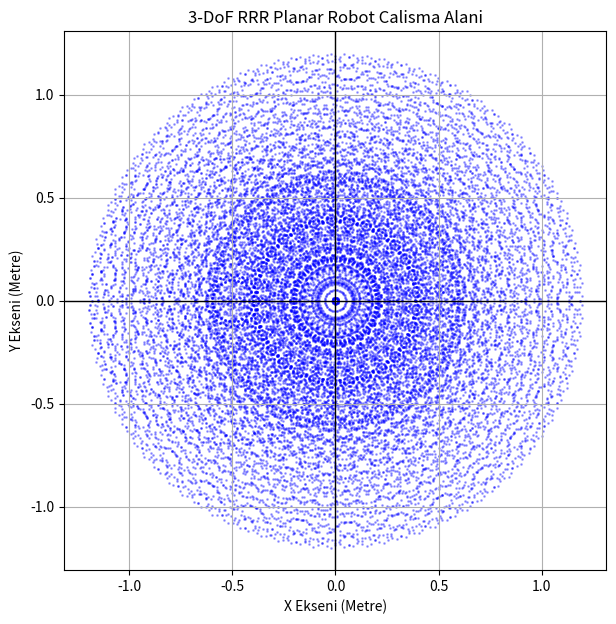

Generate this figure with matplotlib:
import numpy as np
import matplotlib.pyplot as plt

# Robot Kolunun link uzunlukları
L1 = 0.5
L2 = 0.4
L3 = 0.3

# İleri kinematik fonksiyonu: Verilen eklem açılarına göre end-effector pozisyonunu hesaplar
def ileri_kinematik(q1, q2, q3):
    px = L1 * np.cos(q1) + L2 * np.cos(q1 + q2) + L3 * np.cos(q1 + q2 + q3)
    py = L1 * np.sin(q1) + L2 * np.sin(q1 + q2) + L3 * np.sin(q1 + q2 + q3)
    return px, py

ornek_px, ornek_py = ileri_kinematik(0, np.pi/4, np.pi/2)
print("--- Örnek Hesaplama Sonucu (İleri Kinematik) ---")
print(f"X Pozisyonu: {ornek_px:.3f} metre")
print(f"Y Pozisyonu: {ornek_py:.3f} metre\n")

# Workspace (Çalışma Alanı) Hesaplama
print("Çalışma alanı (Workspace) hesaplanıyor, lütfen bekleyin...")
aci_degerleri = np.linspace(-np.pi, np.pi, 30) 
x_noktalari = []
y_noktalari = []

for q1 in aci_degerleri:
    for q2 in aci_degerleri:
        for q3 in aci_degerleri:
            x, y = ileri_kinematik(q1, q2, q3)
            x_noktalari.append(x)
            y_noktalari.append(y)

# Ters kinematik fonksiyonu: Verilen hedef pozisyona göre eklem açılarını hesaplar
def ters_kinematik(hedef_x, hedef_y, hedef_z, hedef_phi):
    print(f"\n--- Ters Kinematik (IK) Hedefi: (X:{hedef_x}, Y:{hedef_y}, Z:{hedef_z}) ---")
    
    # 1. Z ekseninin 0 olup olmadığını kontrol etmek
    if hedef_z != 0:
        print("HATA: Çözüm Yok")
        print("Neden: RRR Planar kol sadece XY düzleminde (Z=0) hareket edebilir.")
        print("Z ekseni 0 olmadığı için bu noktaya fiziksel olarak ulaşılamaz.\n")
        return None
        
    pwx = hedef_x - L3 * np.cos(hedef_phi)
    pwy = hedef_y - L3 * np.sin(hedef_phi)
    
    cos_q2 = (pwx**2 + pwy**2 - L1**2 - L2**2) / (2 * L1 * L2)
    
    if cos_q2 > 1 or cos_q2 < -1:
        print("Hedef nokta robotun uzanabileceği alanın dışında.\n")
        return None
        
    q2 = np.arccos(cos_q2)
    
    k1 = L1 + L2 * np.cos(q2)
    k2 = L2 * np.sin(q2)
    q1 = np.arctan2(pwy, pwx) - np.arctan2(k2, k1)
    q3 = hedef_phi - q1 - q2
    
    print("Çözüm Bulundu (Dirsek Aşağı):")
    print(f"q1 = {np.degrees(q1):.2f} derece")
    print(f"q2 = {np.degrees(q2):.2f} derece")
    print(f"q3 = {np.degrees(q3):.2f} derece\n")
    return q1, q2, q3

# Çizimi ekranda göster
plt.figure(figsize=(7, 7))
plt.scatter(x_noktalari, y_noktalari, s=1, c='blue', alpha=0.3)
plt.title('3-DoF RRR Planar Robot Calisma Alani')
plt.xlabel('X Ekseni (Metre)')
plt.ylabel('Y Ekseni (Metre)')
plt.axhline(0, color='black', linewidth=1)
plt.axvline(0, color='black', linewidth=1)
plt.grid(True)
plt.axis('equal')
plt.show()


ters_kinematik(hedef_x=0.8, hedef_y=0.2, hedef_z=0.1, hedef_phi=0.0)
ters_kinematik(hedef_x=0.5, hedef_y=0.5, hedef_z=0.0, hedef_phi=np.pi/4)
